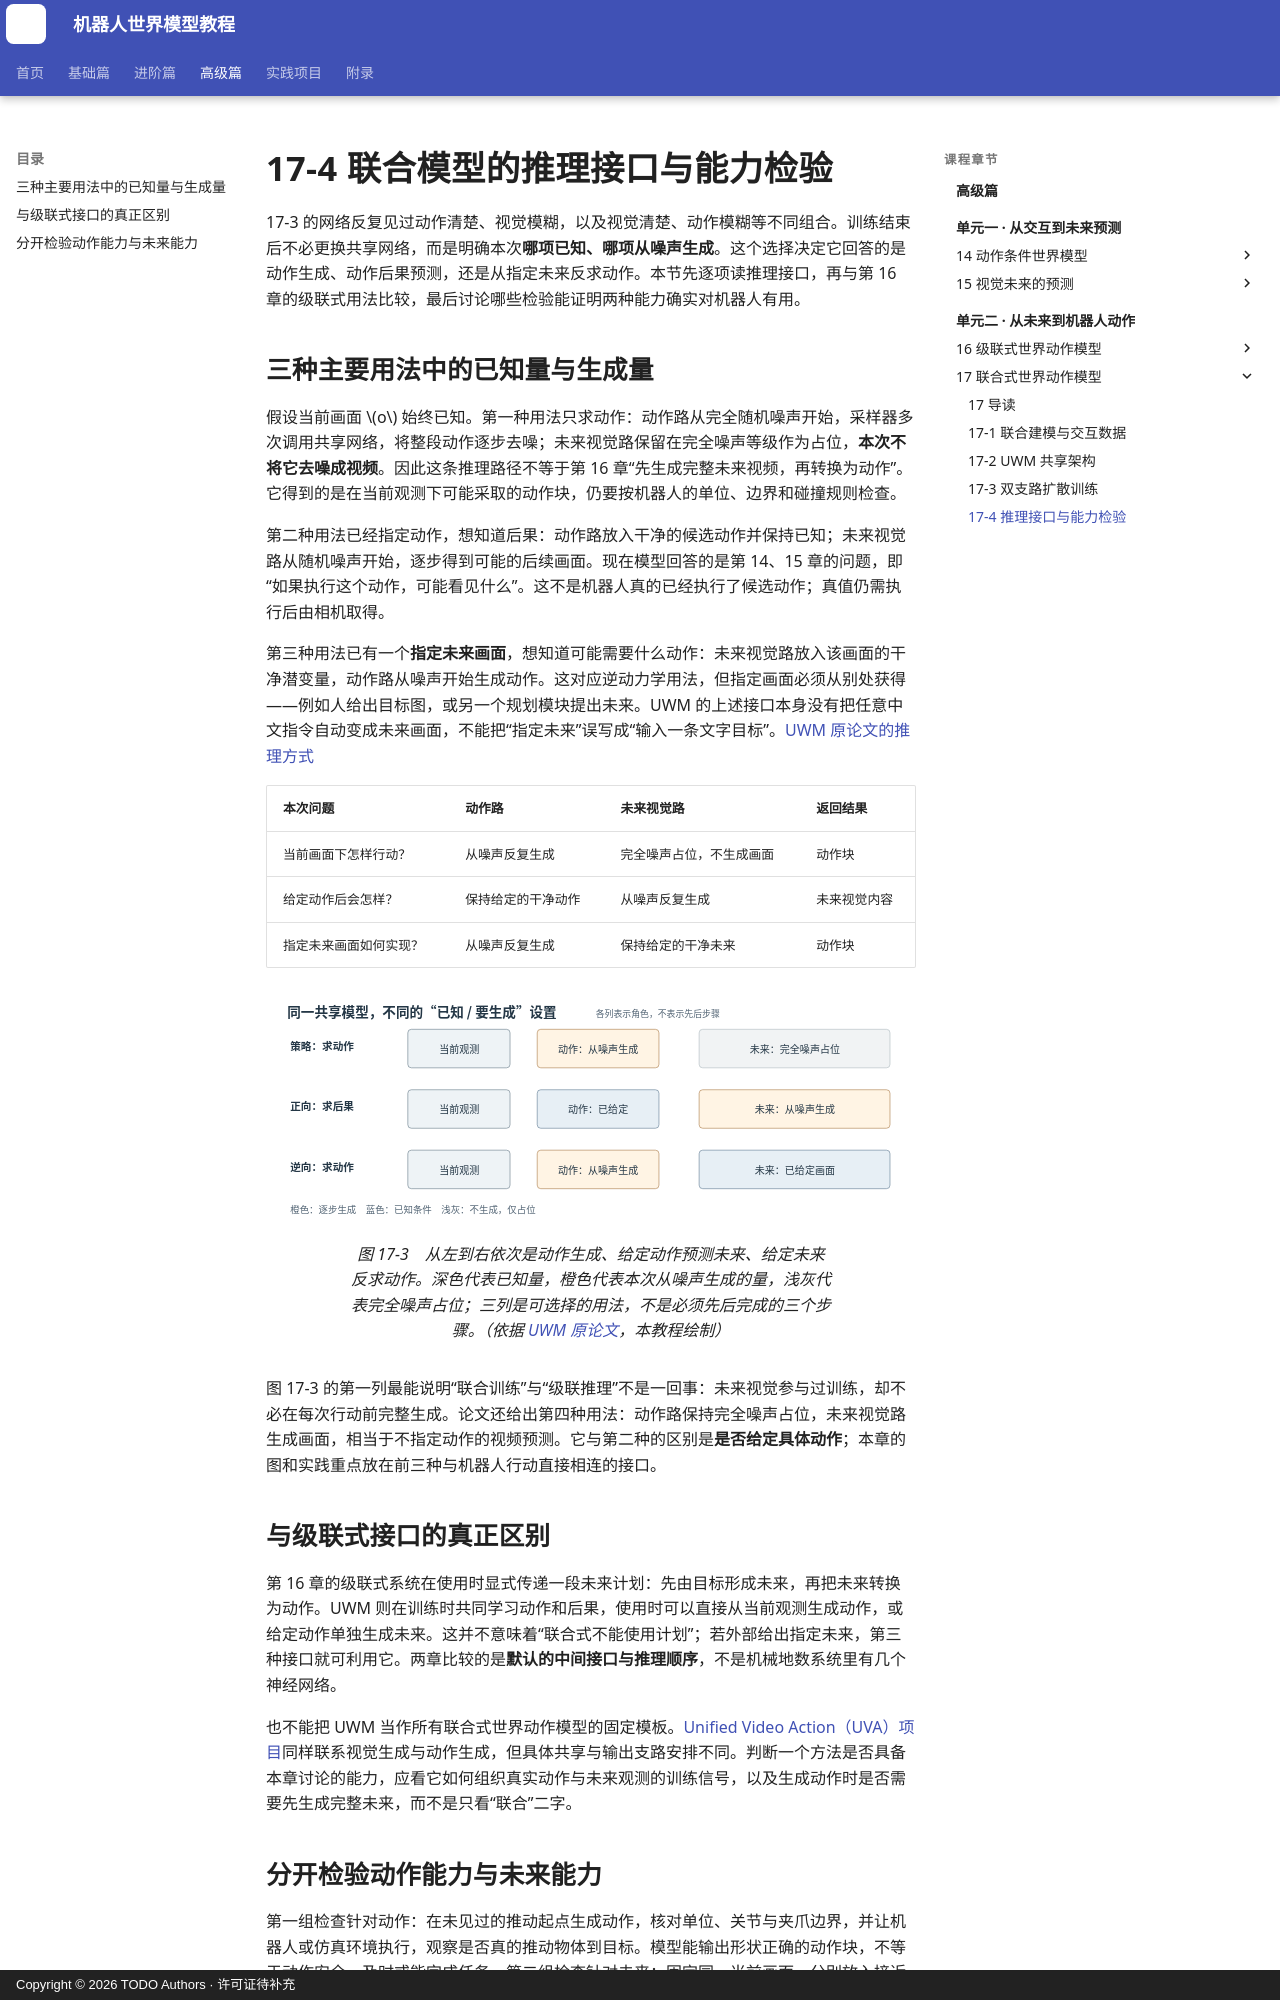

repository: qi-robotics/robot-world-model-tutorial · page: advanced/17-4-inference-and-evaluation/index.html · generator: mkdocs · copyright: Copyright © 2026 TODO Authors · 许可证待补充

# 17-4 联合模型的推理接口与能力检验

17-3 的网络反复见过动作清楚、视觉模糊，以及视觉清楚、动作模糊等不同组合。训练结束后不必更换共享网络，而是明确本次**哪项已知、哪项从噪声生成**。这个选择决定它回答的是动作生成、动作后果预测，还是从指定未来反求动作。本节先逐项读推理接口，再与第 16 章的级联式用法比较，最后讨论哪些检验能证明两种能力确实对机器人有用。

## 三种主要用法中的已知量与生成量

假设当前画面 $o$ 始终已知。第一种用法只求动作：动作路从完全随机噪声开始，采样器多次调用共享网络，将整段动作逐步去噪；未来视觉路保留在完全噪声等级作为占位，**本次不将它去噪成视频**。因此这条推理路径不等于第 16 章“先生成完整未来视频，再转换为动作”。它得到的是在当前观测下可能采取的动作块，仍要按机器人的单位、边界和碰撞规则检查。

第二种用法已经指定动作，想知道后果：动作路放入干净的候选动作并保持已知；未来视觉路从随机噪声开始，逐步得到可能的后续画面。现在模型回答的是第 14、15 章的问题，即“如果执行这个动作，可能看见什么”。这不是机器人真的已经执行了候选动作；真值仍需执行后由相机取得。

第三种用法已有一个**指定未来画面**，想知道可能需要什么动作：未来视觉路放入该画面的干净潜变量，动作路从噪声开始生成动作。这对应逆动力学用法，但指定画面必须从别处获得——例如人给出目标图，或另一个规划模块提出未来。UWM 的上述接口本身没有把任意中文指令自动变成未来画面，不能把“指定未来”误写成“输入一条文字目标”。[UWM 原论文的推理方式](https://arxiv.org/html/2504.02792)

| 本次问题 | 动作路 | 未来视觉路 | 返回结果 |
| --- | --- | --- | --- |
| 当前画面下怎样行动？ | 从噪声反复生成 | 完全噪声占位，不生成画面 | 动作块 |
| 给定动作后会怎样？ | 保持给定的干净动作 | 从噪声反复生成 | 未来视觉内容 |
| 指定未来画面如何实现？ | 从噪声反复生成 | 保持给定的干净未来 | 动作块 |

<figure markdown="span">
![同一共享模型在三种用法下分别固定或生成动作和未来视觉](../assets/images/advanced/17/17-03-inference-modes.svg){ width="1100" loading=lazy }
<figcaption>图 17-3　从左到右依次是动作生成、给定动作预测未来、给定未来反求动作。深色代表已知量，橙色代表本次从噪声生成的量，浅灰代表完全噪声占位；三列是可选择的用法，不是必须先后完成的三个步骤。（依据 <a href="https://arxiv.org/html/2504.02792">UWM 原论文</a>，本教程绘制）</figcaption>
</figure>

图 17-3 的第一列最能说明“联合训练”与“级联推理”不是一回事：未来视觉参与过训练，却不必在每次行动前完整生成。论文还给出第四种用法：动作路保持完全噪声占位，未来视觉路生成画面，相当于不指定动作的视频预测。它与第二种的区别是**是否给定具体动作**；本章的图和实践重点放在前三种与机器人行动直接相连的接口。

## 与级联式接口的真正区别

第 16 章的级联式系统在使用时显式传递一段未来计划：先由目标形成未来，再把未来转换为动作。UWM 则在训练时共同学习动作和后果，使用时可以直接从当前观测生成动作，或给定动作单独生成未来。这并不意味着“联合式不能使用计划”；若外部给出指定未来，第三种接口就可利用它。两章比较的是**默认的中间接口与推理顺序**，不是机械地数系统里有几个神经网络。

也不能把 UWM 当作所有联合式世界动作模型的固定模板。[Unified Video Action（UVA）项目](https://unified-video-action-model.github.io/)同样联系视觉生成与动作生成，但具体共享与输出支路安排不同。判断一个方法是否具备本章讨论的能力，应看它如何组织真实动作与未来观测的训练信号，以及生成动作时是否需要先生成完整未来，而不是只看“联合”二字。
